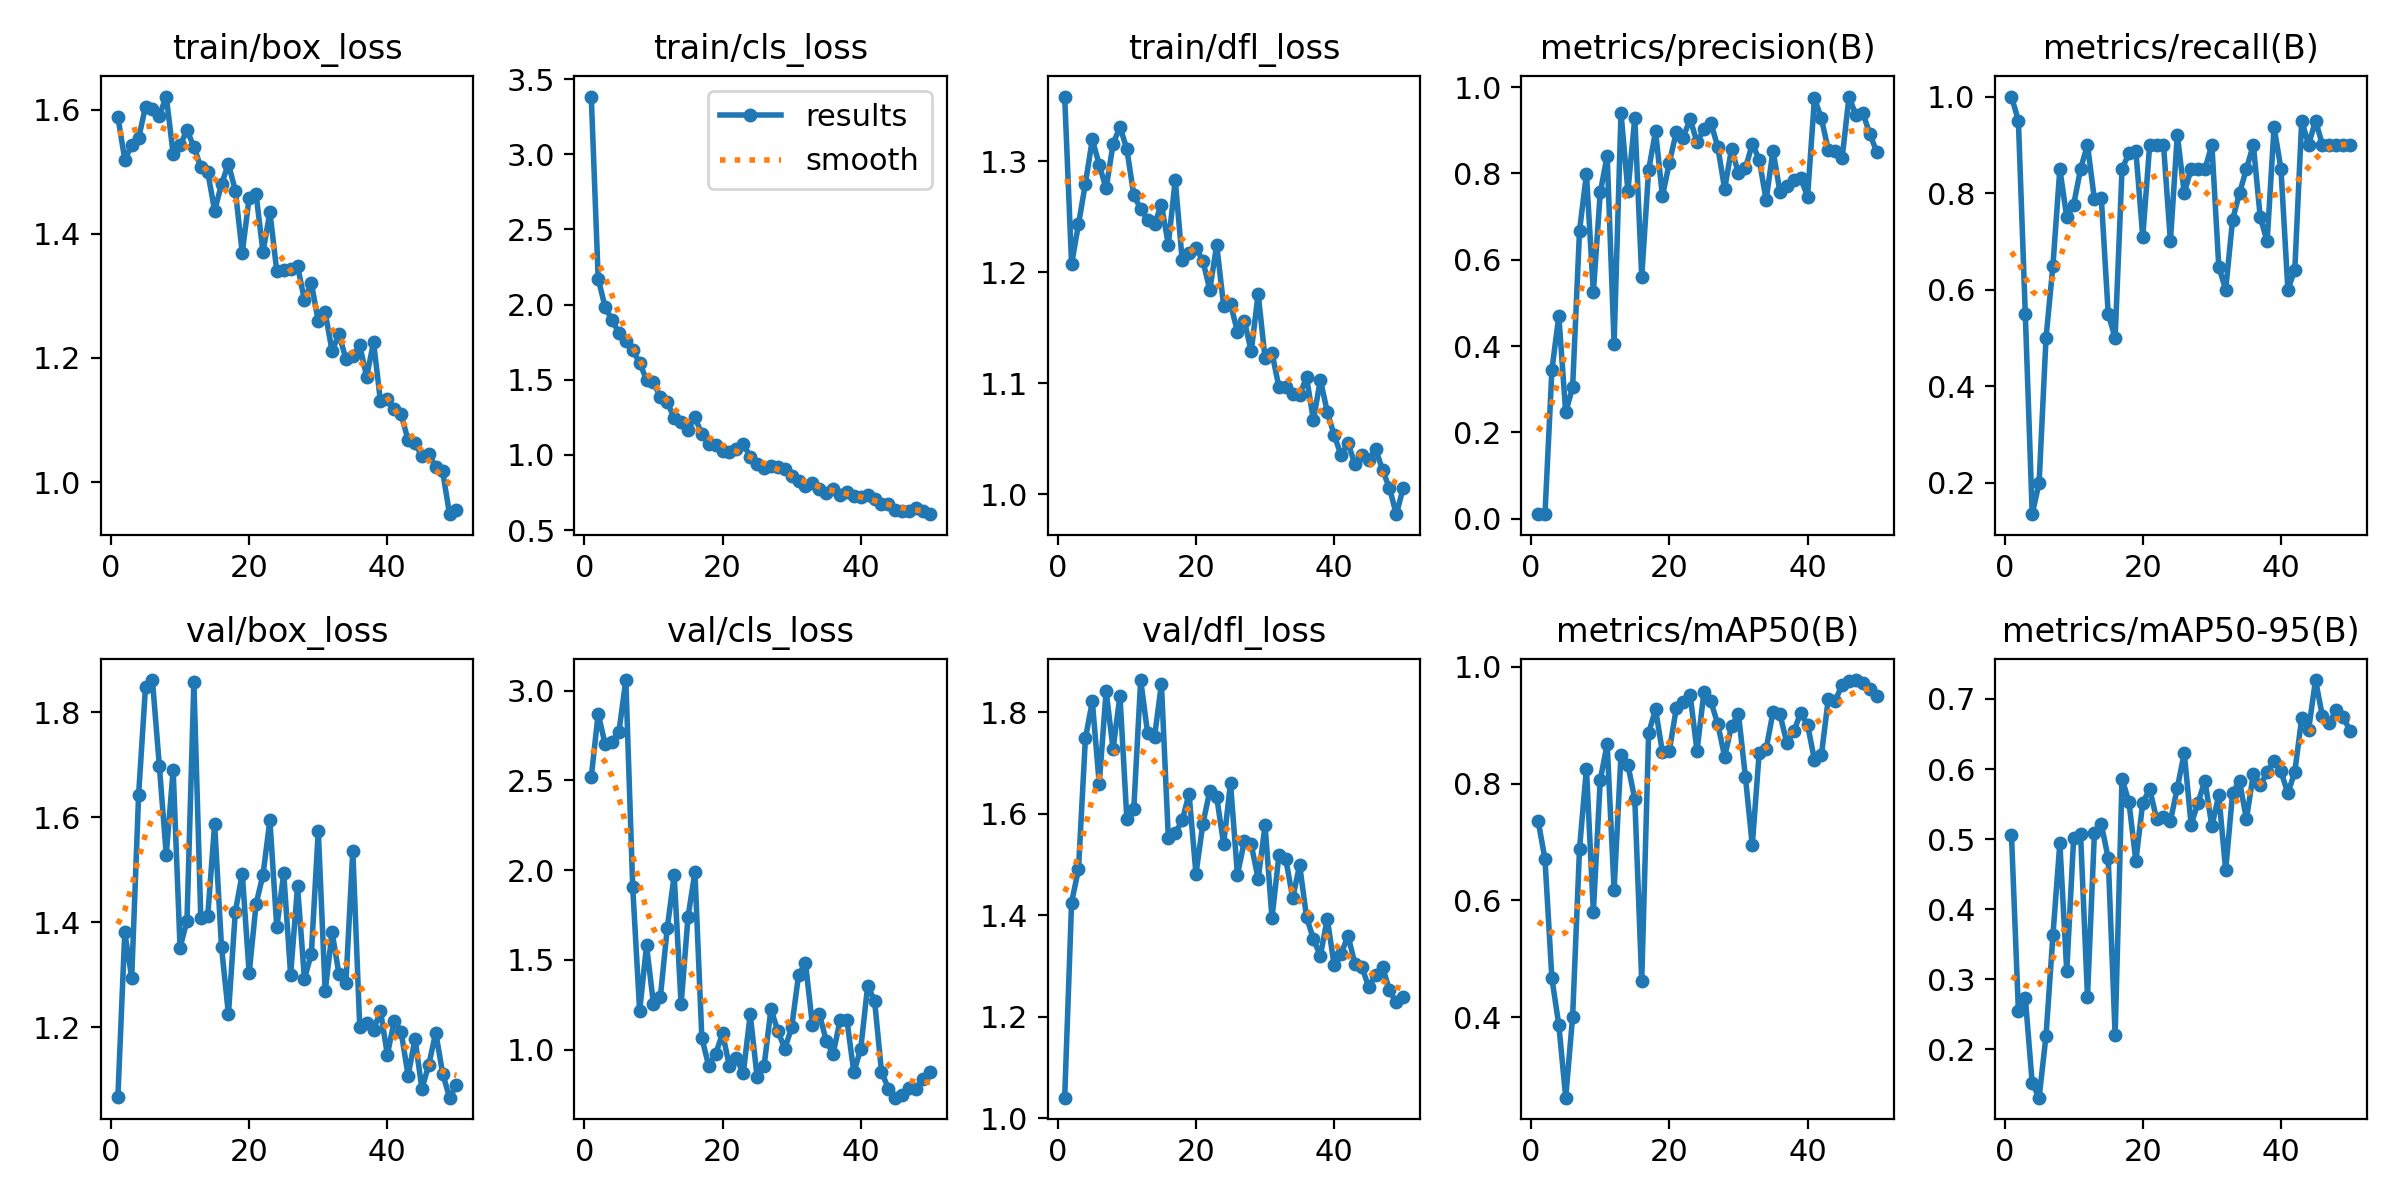

The data file committed next to this chart (first rows):
epoch, time, train/box_loss, train/cls_loss, train/dfl_loss, metrics/precision(B), metrics/recall(B), metrics/mAP50(B), metrics/mAP50-95(B), val/box_loss, val/cls_loss, val/dfl_loss, lr/pg0, lr/pg1, lr/pg2
1, 206.4, 1.588, 3.384, 1.358, 0.01111, 1, 0.7368, 0.5059, 1.067, 2.52, 1.04, 0.00034, 0.00034, 0.00034
2, 390.1, 1.52, 2.172, 1.207, 0.01056, 0.95, 0.6706, 0.2556, 1.381, 2.872, 1.425, 0.0006861, 0.0006861, 0.0006861
3, 568.8, 1.543, 1.984, 1.243, 0.3443, 0.55, 0.4666, 0.274, 1.294, 2.702, 1.491, 0.001018, 0.001018, 0.001018
4, 755, 1.554, 1.896, 1.28, 0.4698, 0.1349, 0.387, 0.1521, 1.643, 2.715, 1.748, 0.001336, 0.001336, 0.001336
5, 921.6, 1.605, 1.813, 1.32, 0.2465, 0.2, 0.2624, 0.1313, 1.849, 2.77, 1.821, 0.001639, 0.001639, 0.001639
6, 1105, 1.602, 1.757, 1.297, 0.3048, 0.5, 0.4011, 0.2198, 1.862, 3.059, 1.659, 0.001802, 0.001802, 0.001802
7, 1281, 1.59, 1.695, 1.275, 0.6678, 0.65, 0.6887, 0.363, 1.698, 1.904, 1.841, 0.001762, 0.001762, 0.001762
8, 1474, 1.621, 1.613, 1.315, 0.7987, 0.85, 0.8257, 0.4943, 1.529, 1.216, 1.727, 0.001723, 0.001723, 0.001723
9, 1649, 1.529, 1.5, 1.331, 0.5246, 0.75, 0.58, 0.3117, 1.69, 1.581, 1.832, 0.001683, 0.001683, 0.001683
10, 1821, 1.542, 1.486, 1.311, 0.7562, 0.776, 0.8063, 0.5023, 1.352, 1.254, 1.589, 0.001644, 0.001644, 0.001644
11, 2008, 1.567, 1.384, 1.269, 0.8412, 0.85, 0.8676, 0.5072, 1.403, 1.295, 1.609, 0.001604, 0.001604, 0.001604
12, 2181, 1.54, 1.352, 1.257, 0.4056, 0.9, 0.6179, 0.2755, 1.858, 1.679, 1.863, 0.001564, 0.001564, 0.001564
13, 2367, 1.508, 1.243, 1.247, 0.9402, 0.787, 0.8488, 0.5083, 1.408, 1.972, 1.758, 0.001525, 0.001525, 0.001525
14, 2557, 1.5, 1.222, 1.244, 0.7595, 0.79, 0.8321, 0.521, 1.412, 1.252, 1.751, 0.001485, 0.001485, 0.001485
15, 2762, 1.437, 1.169, 1.261, 0.9283, 0.55, 0.7731, 0.4729, 1.587, 1.74, 1.855, 0.001446, 0.001446, 0.001446
16, 42588, 1.48, 1.25, 1.225, 0.5606, 0.5, 0.4624, 0.22, 1.352, 1.989, 1.552, 0.001406, 0.001406, 0.001406
17, 42731, 1.513, 1.137, 1.283, 0.8078, 0.85, 0.8866, 0.5865, 1.225, 1.066, 1.561, 0.001366, 0.001366, 0.001366
18, 42861, 1.469, 1.073, 1.211, 0.8981, 0.8823, 0.927, 0.5528, 1.42, 0.9091, 1.586, 0.001327, 0.001327, 0.001327
19, 43274, 1.369, 1.065, 1.217, 0.7473, 0.8877, 0.8535, 0.4689, 1.493, 0.9769, 1.639, 0.001287, 0.001287, 0.001287
20, 43418, 1.458, 1.026, 1.222, 0.8254, 0.7095, 0.8562, 0.5522, 1.303, 1.091, 1.481, 0.001248, 0.001248, 0.001248
21, 43569, 1.464, 1.022, 1.21, 0.8957, 0.9, 0.9287, 0.5715, 1.435, 0.9068, 1.58, 0.001208, 0.001208, 0.001208
22, 43711, 1.371, 1.037, 1.184, 0.8831, 0.9, 0.9404, 0.5289, 1.491, 0.9521, 1.644, 0.001168, 0.001168, 0.001168
23, 43843, 1.435, 1.072, 1.224, 0.9264, 0.9, 0.9523, 0.5318, 1.594, 0.8695, 1.633, 0.001129, 0.001129, 0.001129
24, 43974, 1.34, 0.9889, 1.17, 0.8723, 0.7, 0.8559, 0.5261, 1.39, 1.197, 1.54, 0.001089, 0.001089, 0.001089
25, 44135, 1.342, 0.9406, 1.172, 0.902, 0.9212, 0.9566, 0.5729, 1.493, 0.8476, 1.66, 0.00105, 0.00105, 0.00105
26, 44284, 1.343, 0.9161, 1.146, 0.9179, 0.8, 0.9406, 0.623, 1.3, 0.9072, 1.48, 0.00101, 0.00101, 0.00101
27, 44493, 1.348, 0.9262, 1.156, 0.862, 0.85, 0.9022, 0.5209, 1.468, 1.226, 1.545, 0.0009704, 0.0009704, 0.0009704
28, 44716, 1.294, 0.9213, 1.129, 0.7643, 0.85, 0.8462, 0.5523, 1.292, 1.106, 1.539, 0.0009308, 0.0009308, 0.0009308
29, 44889, 1.321, 0.9055, 1.181, 0.8575, 0.85, 0.8987, 0.5833, 1.34, 1.005, 1.471, 0.0008912, 0.0008912, 0.0008912
30, 45064, 1.259, 0.863, 1.122, 0.8, 0.9, 0.919, 0.5184, 1.575, 1.124, 1.577, 0.0008516, 0.0008516, 0.0008516
31, 45262, 1.273, 0.8274, 1.127, 0.8119, 0.6477, 0.8121, 0.5629, 1.269, 1.417, 1.394, 0.000812, 0.000812, 0.000812
32, 45470, 1.211, 0.7905, 1.097, 0.8686, 0.6, 0.6942, 0.4557, 1.381, 1.482, 1.518, 0.0007724, 0.0007724, 0.0007724
33, 45686, 1.239, 0.8107, 1.097, 0.8324, 0.745, 0.8532, 0.5664, 1.301, 1.139, 1.51, 0.0007328, 0.0007328, 0.0007328
34, 45856, 1.198, 0.7748, 1.09, 0.7386, 0.8, 0.8591, 0.5828, 1.285, 1.2, 1.433, 0.0006932, 0.0006932, 0.0006932
35, 46070, 1.202, 0.7469, 1.089, 0.8532, 0.85, 0.9223, 0.5285, 1.537, 1.05, 1.499, 0.0006536, 0.0006536, 0.0006536
36, 46314, 1.221, 0.7713, 1.105, 0.7579, 0.9, 0.9192, 0.593, 1.201, 0.976, 1.396, 0.000614, 0.000614, 0.000614
37, 46533, 1.17, 0.7362, 1.067, 0.7708, 0.75, 0.869, 0.5772, 1.208, 1.164, 1.353, 0.0005744, 0.0005744, 0.0005744
38, 46769, 1.225, 0.7514, 1.103, 0.7857, 0.7, 0.8894, 0.5956, 1.195, 1.163, 1.32, 0.0005348, 0.0005348, 0.0005348
39, 47108, 1.13, 0.7281, 1.074, 0.7893, 0.9368, 0.9208, 0.6122, 1.231, 0.8741, 1.393, 0.0004952, 0.0004952, 0.0004952
40, 47424, 1.134, 0.7215, 1.053, 0.7466, 0.85, 0.9006, 0.5966, 1.148, 1.007, 1.301, 0.0004556, 0.0004556, 0.0004556
41, 47668, 1.118, 0.7309, 1.035, 0.9742, 0.6, 0.8403, 0.5655, 1.213, 1.357, 1.323, 0.000416, 0.000416, 0.000416
42, 47848, 1.109, 0.7075, 1.046, 0.9276, 0.6409, 0.8486, 0.5958, 1.191, 1.273, 1.359, 0.0003764, 0.0003764, 0.0003764
43, 48022, 1.067, 0.6747, 1.027, 0.8544, 0.95, 0.945, 0.6726, 1.108, 0.8774, 1.304, 0.0003368, 0.0003368, 0.0003368
44, 48184, 1.063, 0.6754, 1.036, 0.8522, 0.9, 0.9417, 0.656, 1.178, 0.7832, 1.298, 0.0002972, 0.0002972, 0.0002972
45, 48463, 1.042, 0.6314, 1.031, 0.8356, 0.95, 0.9693, 0.727, 1.083, 0.733, 1.259, 0.0002576, 0.0002576, 0.0002576
46, 48684, 1.045, 0.6239, 1.041, 0.9783, 0.9, 0.9763, 0.6752, 1.129, 0.7503, 1.282, 0.000218, 0.000218, 0.000218
47, 49048, 1.024, 0.6263, 1.022, 0.9345, 0.9, 0.9772, 0.6662, 1.19, 0.7858, 1.298, 0.0001784, 0.0001784, 0.0001784
48, 49247, 1.017, 0.6469, 1.006, 0.9398, 0.9, 0.9719, 0.6845, 1.112, 0.7823, 1.252, 0.0001388, 0.0001388, 0.0001388
49, 49420, 0.9484, 0.6253, 0.9821, 0.8924, 0.9, 0.9614, 0.6739, 1.066, 0.8372, 1.228, 9.92e-05, 9.92e-05, 9.92e-05
50, 49599, 0.9555, 0.6058, 1.006, 0.8502, 0.9, 0.9507, 0.655, 1.09, 0.8758, 1.239, 5.96e-05, 5.96e-05, 5.96e-05
